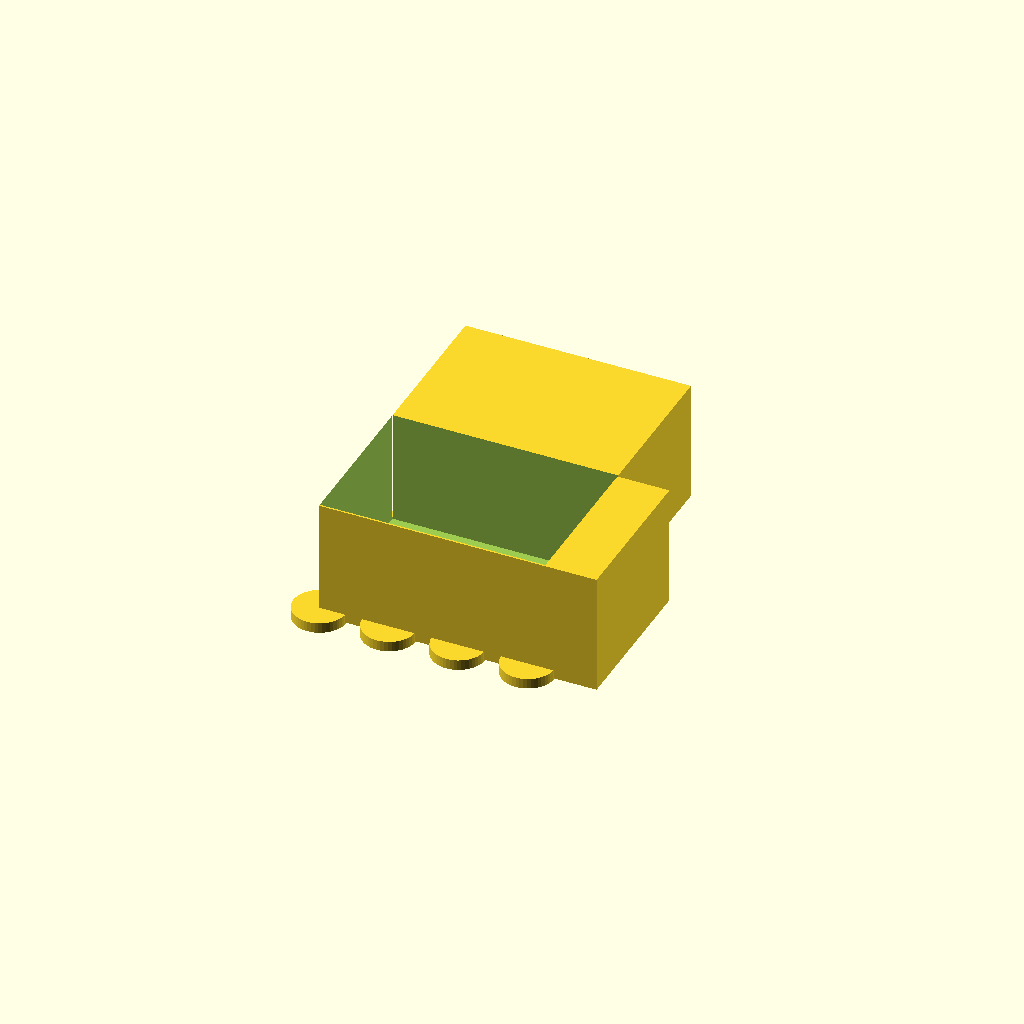
Cell 1 — every parameter at its default value.
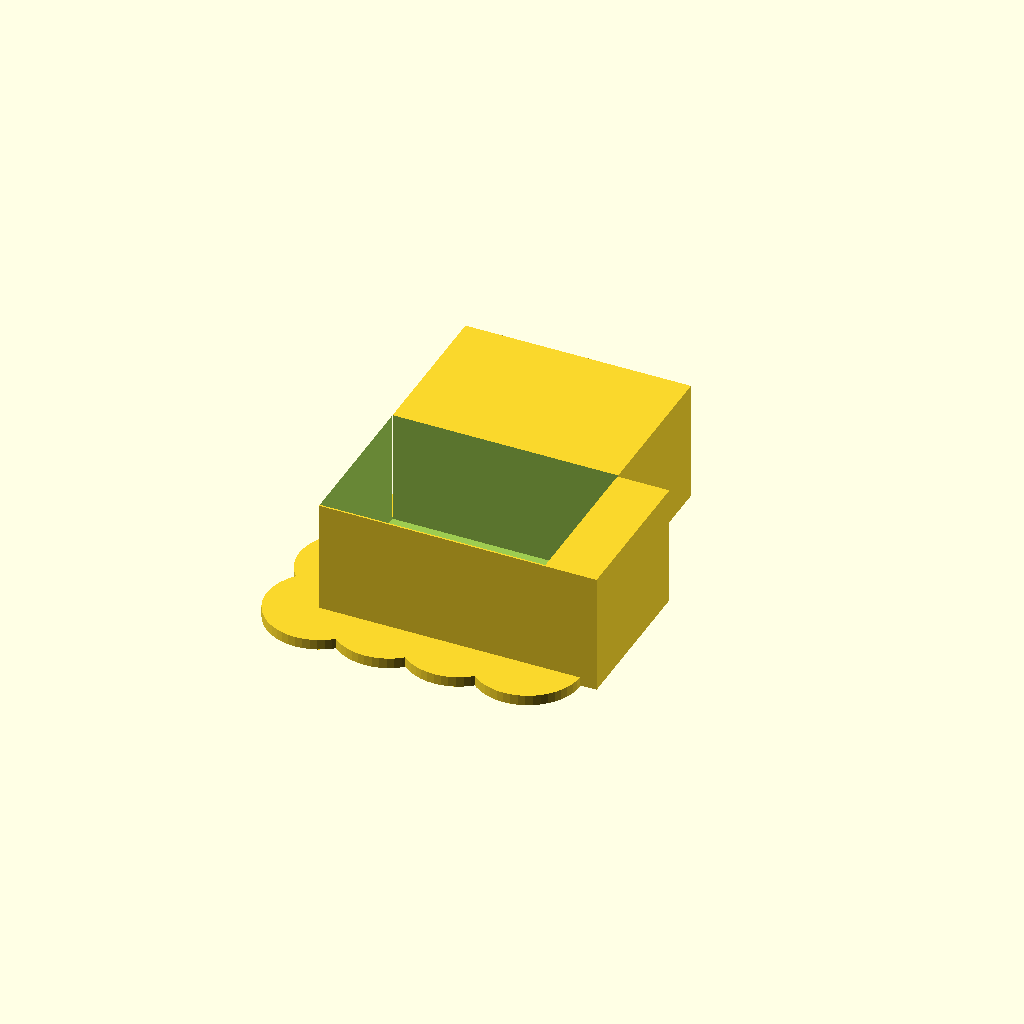
Cell 2: tube_d = 61 (everything else at default).
All cells are drawn from one camera (rotation 55°, 0°, 25°, orthographic, colour scheme Cornfield), so only the parameter changes between them.
The OpenSCAD source (bench/results/gpu-v2-g0/code/scadcoder-v2/conical_rack_50ml_s3_a1.scad):
// Tube rack for six 50 mL conical (Falcon-type) tubes - printed upside down and flipped over.
// A flat plate with a 2x3 hole grid and two solid side walls. The walls become the feet when
// flipped; the short ends stay open. NOVEL general part.
//

cols   = 3;
rows   = 2;
tube_d = 30.5;
pitch_x = 40;
pitch_y = 40;
plate_w = 130;
plate_l = 90;
plate_t = 4;
wall_h = 70;

$fn = 48;

plate_tol = 0.5;
wall_tol  = 0.5;

difference() {
    union() {
        translate([-plate_w / 2, -plate_l / 2, 0]) cube([plate_w, plate_l, plate_t]);
        for (x = [-plate_w / 2 : pitch_x : plate_w / 2])
            for (y = [-plate_l / 2 : pitch_y : plate_l / 2])
                translate([x, y, -1]) cylinder(h = plate_t + 2, d = tube_d);
        for (x = [-plate_w / 2 : pitch_x : plate_w / 2])
            translate([x, -plate_l / 2 - 1, 0]) cube([pitch_x, plate_l, wall_h]);
        translate([-plate_w / 2, plate_l / 2, 0]) cube([plate_w, plate_l, wall_h]);
    }
    translate([-plate_w / 2, -plate_l / 2, plate_t]) cube([plate_w, plate_l, wall_h]);
}
Customizer parameters (derived from the source; name, type, default, range or options):
cols: number, default 3
rows: number, default 2
tube_d: number, default 30.5
pitch_x: number, default 40
pitch_y: number, default 40
plate_w: number, default 130
plate_l: number, default 90
plate_t: number, default 4
wall_h: number, default 70
plate_tol: number, default 0.5
wall_tol: number, default 0.5
